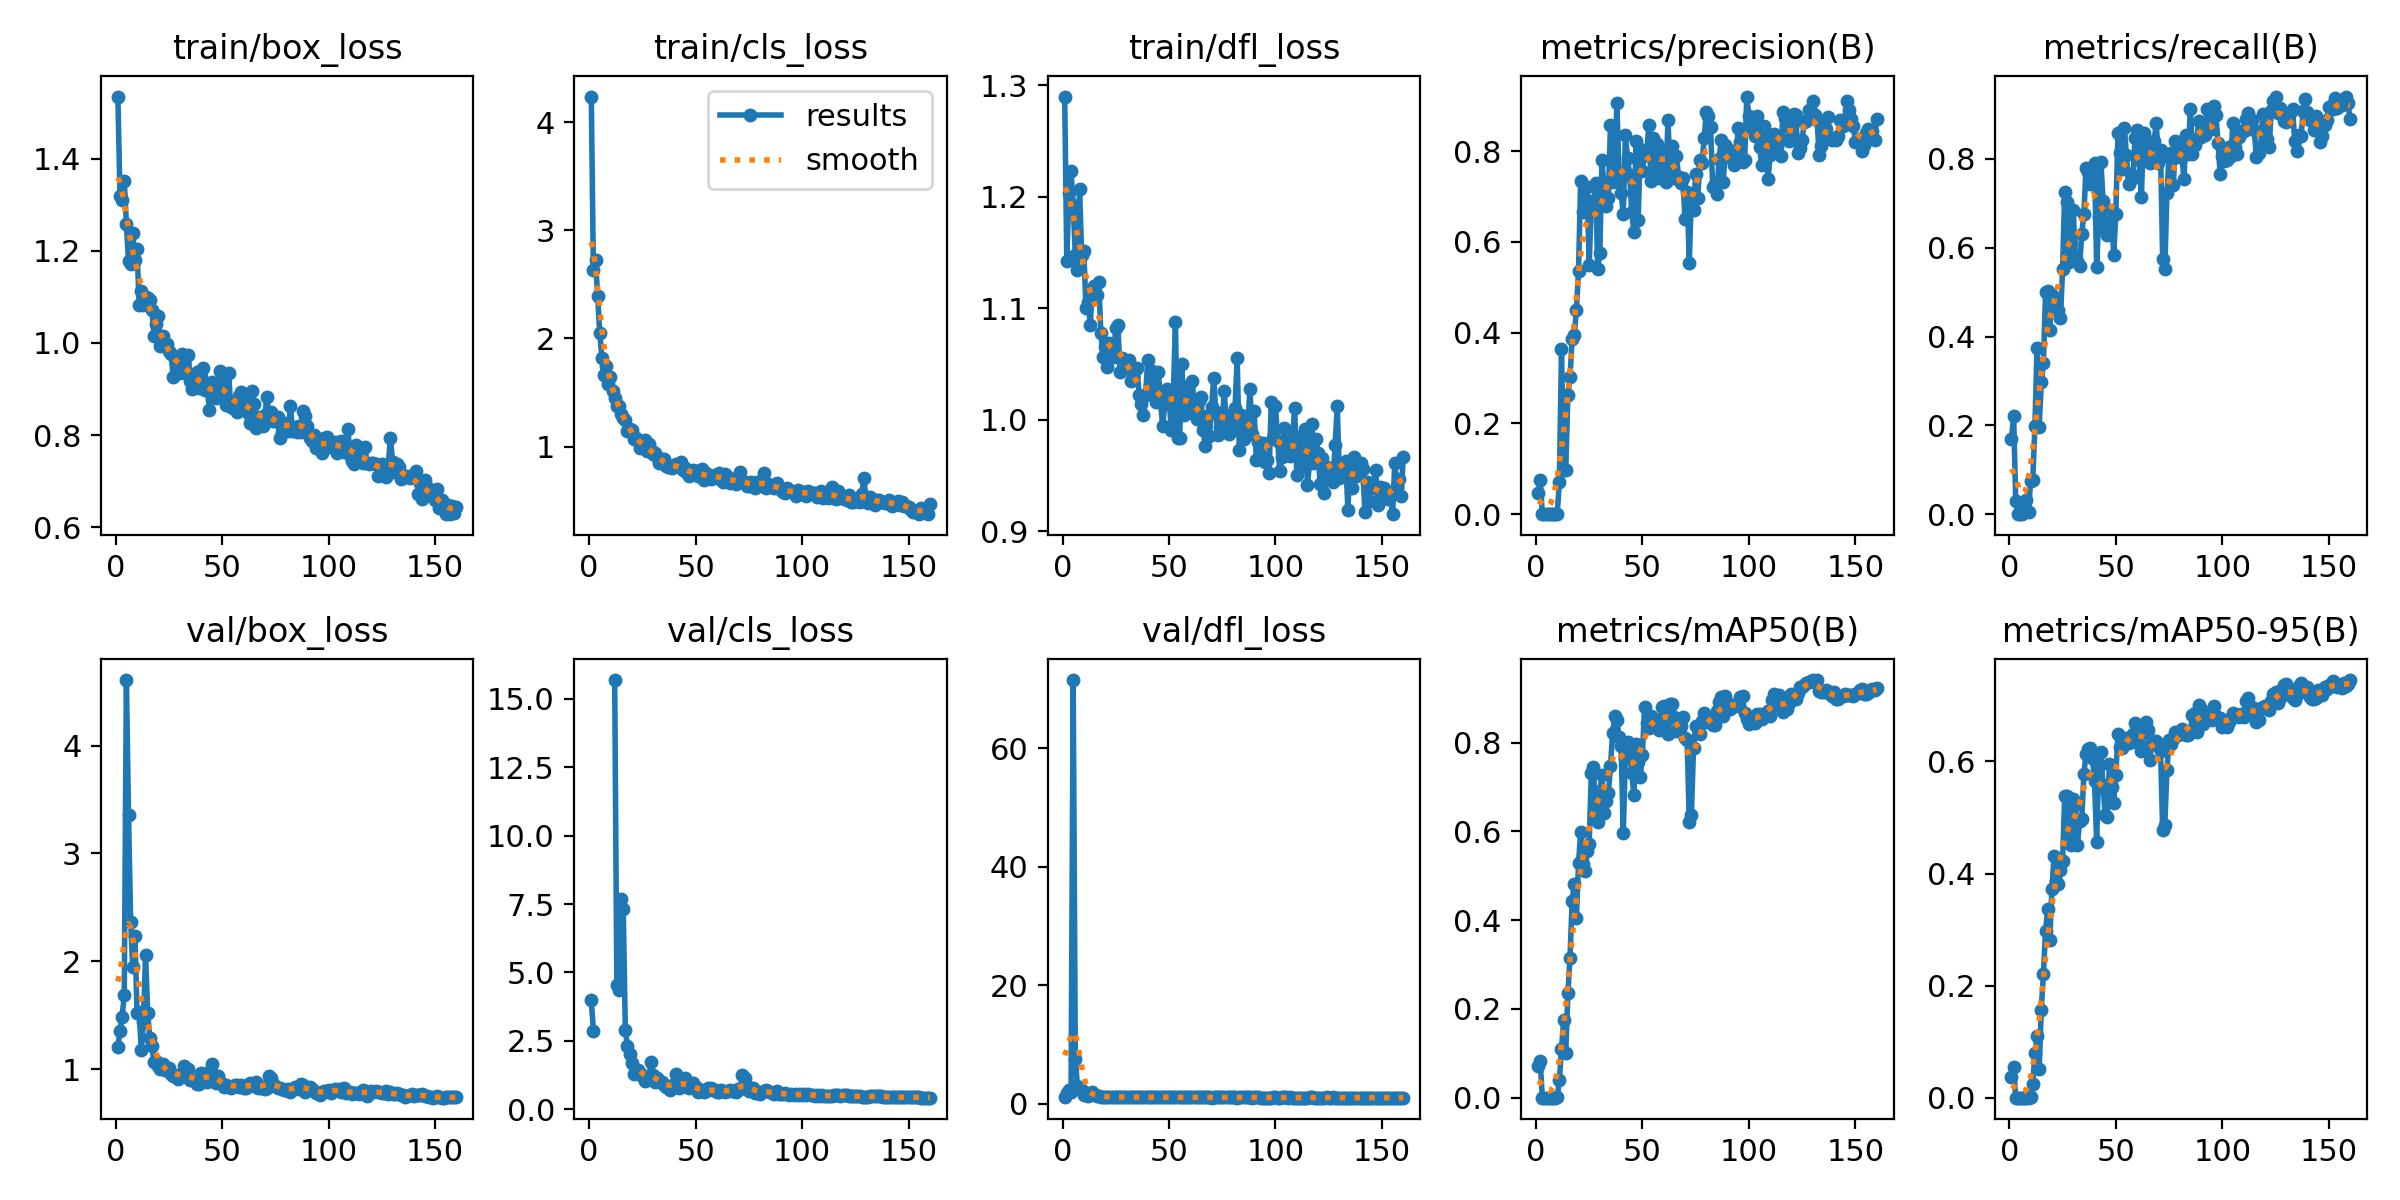

The file beside this chart, header and first rows:
epoch, time, train/box_loss, train/cls_loss, train/dfl_loss, metrics/precision(B), metrics/recall(B), metrics/mAP50(B), metrics/mAP50-95(B), val/box_loss, val/cls_loss, val/dfl_loss, lr/pg0, lr/pg1, lr/pg2
1, 1.157, 1.535, 4.236, 1.29, 0.04723, 0.1689, 0.07184, 0.03635, 1.205, 3.975, 1.056, 0.091, 0.001, 0.001
2, 2.348, 1.32, 2.628, 1.142, 0.07445, 0.2217, 0.08198, 0.05475, 1.355, 2.865, 1.781, 0.08109, 0.002087, 0.002087
3, 3.934, 1.31, 2.724, 1.204, 7e-05, 0.02976, 5e-05, 2e-05, 1.488, inf, 2.22, 0.07116, 0.00316, 0.00316
4, 5.497, 1.352, 2.393, 1.223, 0, 0, 0, 0, 1.692, inf, 2.021, 0.06122, 0.00422, 0.00422
5, 7.387, 1.258, 2.047, 1.192, 0, 0, 0, 0, 4.607, inf, 71.48, 0.05127, 0.005266, 0.005266
6, 9.217, 1.178, 1.822, 1.147, 0, 0, 0, 0, 3.359, inf, 7.596, 0.0413, 0.006299, 0.006299
7, 10.45, 1.172, 1.661, 1.134, 0.0001, 0.0184, 9e-05, 5e-05, 2.364, inf, 2.951, 0.03132, 0.007318, 0.007318
8, 11.7, 1.239, 1.741, 1.207, 0.00025, 0.03109, 0.00025, 0.0001, 1.948, inf, 2.391, 0.02132, 0.008323, 0.008323
9, 13.11, 1.181, 1.574, 1.148, 1e-05, 0.00595, 1e-05, 0, 2.235, inf, 2.29, 0.01131, 0.009315, 0.009315
10, 14.38, 1.203, 1.641, 1.151, 0.00138, 0.07435, 0.00146, 0.00086, 1.525, inf, 1.509, 0.009443, 0.009443, 0.009443
11, 15.52, 1.081, 1.512, 1.1, 0.07154, 0.07672, 0.03958, 0.02525, 1.531, inf, 1.6, 0.009381, 0.009381, 0.009381
12, 16.6, 1.113, 1.451, 1.105, 0.364, 0.1979, 0.1101, 0.07972, 1.179, 15.69, 1.297, 0.009319, 0.009319, 0.009319
13, 17.65, 1.083, 1.372, 1.085, 0.09694, 0.3746, 0.1745, 0.1101, 1.442, 4.524, 1.479, 0.009258, 0.009258, 0.009258
14, 18.8, 1.099, 1.372, 1.117, 0.09771, 0.1963, 0.1011, 0.05131, 2.061, 4.371, 1.898, 0.009196, 0.009196, 0.009196
15, 19.84, 1.098, 1.299, 1.12, 0.2631, 0.2968, 0.2353, 0.157, 1.522, 7.679, 1.618, 0.009134, 0.009134, 0.009134
16, 20.9, 1.093, 1.265, 1.112, 0.3018, 0.3394, 0.3158, 0.2211, 1.293, 7.306, 1.341, 0.009072, 0.009072, 0.009072
17, 21.93, 1.071, 1.25, 1.123, 0.3869, 0.5007, 0.444, 0.298, 1.212, 2.886, 1.285, 0.00901, 0.00901, 0.00901
18, 22.99, 1.015, 1.145, 1.078, 0.3948, 0.5038, 0.4818, 0.3375, 1.071, 2.298, 1.178, 0.008948, 0.008948, 0.008948
19, 24.06, 1.04, 1.159, 1.056, 0.4497, 0.4147, 0.4054, 0.2821, 1.075, 2.031, 1.186, 0.008886, 0.008886, 0.008886
20, 25.09, 1.058, 1.155, 1.065, 0.5363, 0.4931, 0.5278, 0.3731, 1.028, 1.696, 1.155, 0.008824, 0.008824, 0.008824
21, 26.13, 0.994, 1.068, 1.047, 0.7338, 0.4792, 0.5981, 0.4316, 1.002, 1.303, 1.125, 0.008762, 0.008762, 0.008762
22, 27.19, 1.015, 1.075, 1.068, 0.6661, 0.481, 0.5268, 0.3869, 1.047, 1.368, 1.179, 0.008701, 0.008701, 0.008701
23, 28.22, 0.9986, 1.058, 1.059, 0.6924, 0.4597, 0.5102, 0.3806, 0.991, 1.444, 1.134, 0.008639, 0.008639, 0.008639
24, 29.27, 0.9979, 0.9883, 1.056, 0.72, 0.4419, 0.5547, 0.4067, 0.9902, 1.338, 1.119, 0.008577, 0.008577, 0.008577
25, 30.28, 0.9836, 0.9958, 1.082, 0.548, 0.5511, 0.5723, 0.4224, 1.012, 1.21, 1.132, 0.008515, 0.008515, 0.008515
26, 31.3, 0.9754, 1.061, 1.084, 0.6904, 0.7268, 0.7308, 0.5387, 0.9612, 1.044, 1.116, 0.008453, 0.008453, 0.008453
27, 32.34, 0.9257, 0.9607, 1.042, 0.6747, 0.7037, 0.7454, 0.5385, 0.9352, 1.128, 1.111, 0.008391, 0.008391, 0.008391
28, 33.38, 0.969, 1.025, 1.055, 0.729, 0.5684, 0.636, 0.459, 0.9508, 1.102, 1.126, 0.008329, 0.008329, 0.008329
29, 34.41, 0.9615, 0.9691, 1.051, 0.5401, 0.6112, 0.6203, 0.4511, 0.9128, 1.711, 1.09, 0.008268, 0.008268, 0.008268
30, 35.44, 0.935, 0.927, 1.051, 0.5761, 0.6844, 0.6897, 0.5333, 0.9257, 1.266, 1.095, 0.008206, 0.008206, 0.008206
31, 36.5, 0.9757, 0.9377, 1.053, 0.7808, 0.5773, 0.7268, 0.5229, 0.9567, 0.9827, 1.108, 0.008144, 0.008144, 0.008144
32, 37.68, 0.9559, 0.8987, 1.035, 0.7185, 0.5707, 0.6414, 0.4517, 1.029, 1.139, 1.166, 0.008082, 0.008082, 0.008082
33, 38.7, 0.9353, 0.8509, 1.039, 0.6788, 0.5586, 0.6689, 0.494, 0.93, 1.034, 1.098, 0.00802, 0.00802, 0.00802
34, 39.73, 0.9731, 0.8863, 1.044, 0.6965, 0.6314, 0.6855, 0.4973, 1.008, 0.9911, 1.139, 0.007958, 0.007958, 0.007958
35, 40.76, 0.9182, 0.8807, 1.046, 0.858, 0.6767, 0.7467, 0.5773, 0.8985, 0.9017, 1.072, 0.007896, 0.007896, 0.007896
36, 41.82, 0.9011, 0.8235, 1.022, 0.7322, 0.7789, 0.8207, 0.6137, 0.897, 0.795, 1.069, 0.007834, 0.007834, 0.007834
37, 42.87, 0.9194, 0.8102, 1.014, 0.7426, 0.7712, 0.859, 0.6229, 0.9012, 0.7931, 1.072, 0.007772, 0.007772, 0.007772
38, 43.89, 0.938, 0.8209, 1.004, 0.9056, 0.744, 0.8513, 0.6249, 0.8636, 0.6964, 1.057, 0.007711, 0.007711, 0.007711
39, 44.92, 0.903, 0.8003, 1.022, 0.7519, 0.7811, 0.812, 0.606, 0.8654, 0.7767, 1.056, 0.007649, 0.007649, 0.007649
40, 45.94, 0.9266, 0.8071, 1.053, 0.7069, 0.7913, 0.792, 0.5659, 0.9646, 0.9039, 1.124, 0.007587, 0.007587, 0.007587
41, 46.96, 0.9446, 0.8401, 1.026, 0.6617, 0.5578, 0.5969, 0.4566, 0.9213, 1.283, 1.123, 0.007525, 0.007525, 0.007525
42, 47.99, 0.8976, 0.8355, 1.043, 0.8342, 0.6699, 0.7673, 0.5943, 0.8956, 0.7874, 1.096, 0.007463, 0.007463, 0.007463
43, 49.02, 0.899, 0.8559, 1.032, 0.7845, 0.7932, 0.8013, 0.6162, 0.881, 0.8201, 1.076, 0.007401, 0.007401, 0.007401
44, 50.05, 0.8547, 0.7867, 1.016, 0.7471, 0.7058, 0.7782, 0.5577, 0.9715, 0.926, 1.129, 0.007339, 0.007339, 0.007339
45, 51.06, 0.9152, 0.8045, 1.042, 0.6653, 0.6441, 0.7314, 0.5044, 1.052, 1.126, 1.172, 0.007278, 0.007278, 0.007278
46, 52.11, 0.8887, 0.7567, 1.016, 0.6208, 0.6284, 0.6819, 0.5013, 0.9501, 1.007, 1.126, 0.007216, 0.007216, 0.007216
47, 53.14, 0.8804, 0.7306, 0.9944, 0.821, 0.6581, 0.7956, 0.5961, 0.8712, 0.777, 1.061, 0.007154, 0.007154, 0.007154
48, 54.17, 0.9032, 0.742, 1.014, 0.6483, 0.6854, 0.7572, 0.5536, 0.9369, 0.8076, 1.086, 0.007092, 0.007092, 0.007092
49, 55.29, 0.9391, 0.7855, 1.028, 0.8045, 0.5833, 0.7222, 0.5268, 0.8849, 0.9713, 1.075, 0.00703, 0.00703, 0.00703
50, 56.3, 0.9319, 0.773, 1.022, 0.7562, 0.6762, 0.7728, 0.5762, 0.8658, 0.8097, 1.05, 0.006968, 0.006968, 0.006968
51, 57.34, 0.884, 0.7266, 0.9903, 0.7949, 0.8579, 0.8804, 0.6498, 0.8389, 0.6296, 1.035, 0.006906, 0.006906, 0.006906
52, 58.37, 0.8645, 0.7429, 1.019, 0.7916, 0.8144, 0.8436, 0.6253, 0.8595, 0.6545, 1.06, 0.006844, 0.006844, 0.006844
53, 59.4, 0.9349, 0.7952, 1.087, 0.8576, 0.7763, 0.833, 0.6232, 0.84, 0.6852, 1.047, 0.006783, 0.006783, 0.006783
54, 60.44, 0.8605, 0.69, 0.9836, 0.7338, 0.8706, 0.8588, 0.6407, 0.8312, 0.6284, 1.029, 0.006721, 0.006721, 0.006721
55, 61.46, 0.859, 0.757, 0.9832, 0.8278, 0.8086, 0.8516, 0.6418, 0.8485, 0.6704, 1.041, 0.006659, 0.006659, 0.006659
56, 62.5, 0.8616, 0.7177, 1.05, 0.754, 0.7448, 0.8512, 0.6335, 0.8529, 0.7643, 1.051, 0.006597, 0.006597, 0.006597
57, 63.5, 0.8494, 0.7015, 1.004, 0.8158, 0.7662, 0.8447, 0.6431, 0.8554, 0.7565, 1.06, 0.006535, 0.006535, 0.006535
58, 64.52, 0.8844, 0.7256, 1.014, 0.7397, 0.7571, 0.8294, 0.6485, 0.8379, 0.6904, 1.041, 0.006473, 0.006473, 0.006473
59, 65.54, 0.8941, 0.7351, 1.03, 0.775, 0.8464, 0.8809, 0.6693, 0.8548, 0.7016, 1.054, 0.006411, 0.006411, 0.006411
60, 66.57, 0.8582, 0.7084, 1.009, 0.8032, 0.8654, 0.8829, 0.6588, 0.8273, 0.6112, 1.042, 0.006349, 0.006349, 0.006349
... 100 more rows
